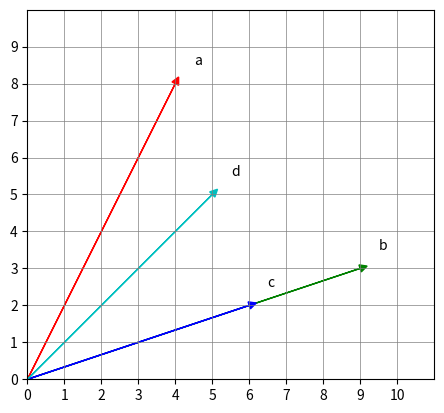

The script that saved this image:
import matplotlib.pyplot as plt

def draw_vector(vector, color, label):
    plt.arrow(0, 0, vector[0], vector[1], head_width=0.2, head_length=0.2, fc=color, ec=color)
    plt.text(vector[0] + 0.5, vector[1] + 0.5, label)

def draw_vectors(vectors_dict):
    max_x = max(v[0] for v in vectors_dict.values())
    max_y = max(v[1] for v in vectors_dict.values())

    plt.xlim(0, max_x + 2)
    plt.ylim(0, max_y + 2)
    plt.gca().set_aspect('equal', adjustable='box')  # Set aspect ratio to equal

    # Set major and minor ticks to show grid lines
    plt.gca().set_xticks(range(0, max_x + 2), minor=False)
    plt.gca().set_yticks(range(0, max_y + 2), minor=False)
    plt.gca().set_xticks(range(0, max_x + 1), minor=True)
    plt.gca().set_yticks(range(0, max_y + 1), minor=True)

    plt.grid(which='both', color='gray', linestyle='-', linewidth=0.5)
    plt.grid(which='minor', alpha=0)  # Hide minor grid lines

    for i, (name, vector) in enumerate(vectors_dict.items()):
        color = ['r', 'g', 'b', 'c', 'm', 'y', 'k'][i % 7]  # Cycle through colors

        draw_vector(vector, color, name)

    plt.show()

vectors_dict = {
    'a': [4, 8],
    'b': [9, 3],
    'c': [6, 2],
    'd': [5, 5]
}

draw_vectors(vectors_dict)
